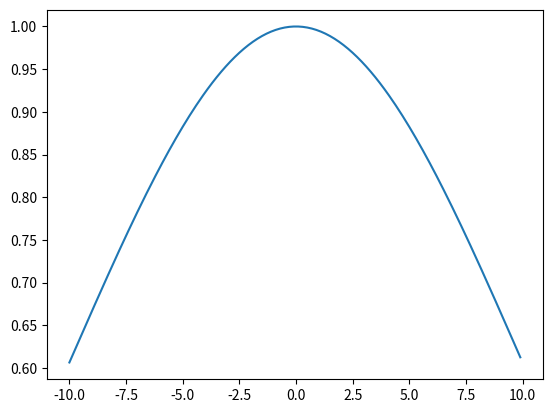

Here is the Python script that generated this plot:
import matplotlib.pyplot as plt
import numpy as np

x = np.arange(start=-10, stop=10, step=0.1)
y = np.exp(-(x - 0) ** 2 / 2.0 * (0.1 ** 2))
# 绘制点图
plt.plot(x, y)  # 注意x的size必须和y一样，并且二者都是一维的
plt.show()  # 展示
#
# print(0.005 ** 200)
# print(200 * np.log(0.005))
#
# print(1/91251**10)